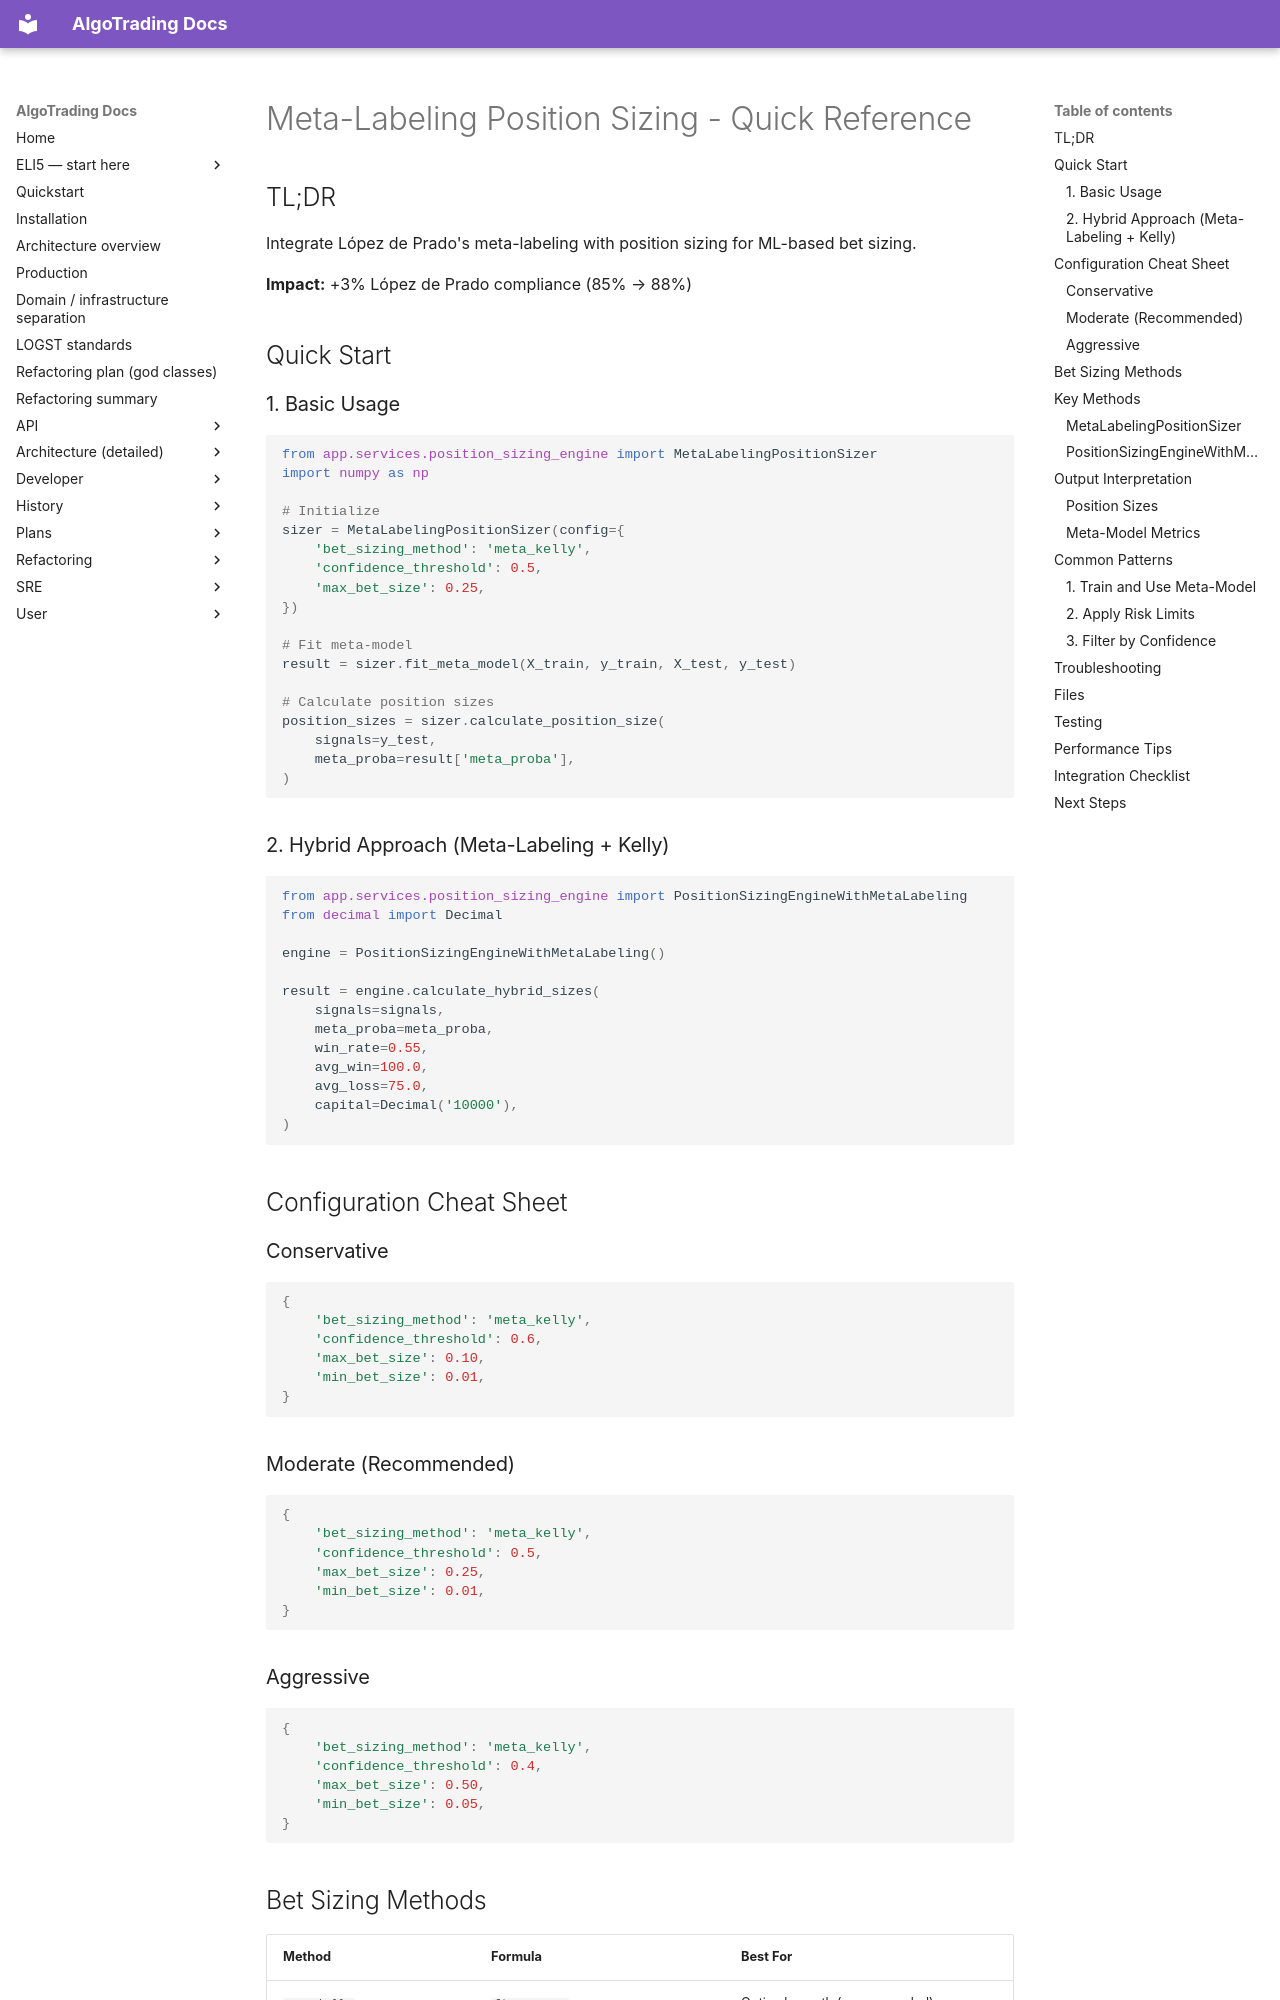

repository: KepaCantero/robotTrading · page: META_LABELING_QUICK_REFERENCE/index.html · generator: mkdocs

# Meta-Labeling Position Sizing - Quick Reference

## TL;DR

Integrate López de Prado's meta-labeling with position sizing for ML-based bet sizing.

**Impact:** +3% López de Prado compliance (85% → 88%)

## Quick Start

### 1. Basic Usage

```python
from app.services.position_sizing_engine import MetaLabelingPositionSizer
import numpy as np

# Initialize
sizer = MetaLabelingPositionSizer(config={
    'bet_sizing_method': 'meta_kelly',
    'confidence_threshold': 0.5,
    'max_bet_size': 0.25,
})

# Fit meta-model
result = sizer.fit_meta_model(X_train, y_train, X_test, y_test)

# Calculate position sizes
position_sizes = sizer.calculate_position_size(
    signals=y_test,
    meta_proba=result['meta_proba'],
)
```

### 2. Hybrid Approach (Meta-Labeling + Kelly)

```python
from app.services.position_sizing_engine import PositionSizingEngineWithMetaLabeling
from decimal import Decimal

engine = PositionSizingEngineWithMetaLabeling()

result = engine.calculate_hybrid_sizes(
    signals=signals,
    meta_proba=meta_proba,
    win_rate=0.55,
    avg_win=100.0,
    avg_loss=75.0,
    capital=Decimal('10000'),
)
```

## Configuration Cheat Sheet

### Conservative
```python
{
    'bet_sizing_method': 'meta_kelly',
    'confidence_threshold': 0.6,
    'max_bet_size': 0.10,
    'min_bet_size': 0.01,
}
```

### Moderate (Recommended)
```python
{
    'bet_sizing_method': 'meta_kelly',
    'confidence_threshold': 0.5,
    'max_bet_size': 0.25,
    'min_bet_size': 0.01,
}
```

### Aggressive
```python
{
    'bet_sizing_method': 'meta_kelly',
    'confidence_threshold': 0.4,
    'max_bet_size': 0.50,
    'min_bet_size': 0.05,
}
```

## Bet Sizing Methods

| Method | Formula | Best For |
|--------|---------|----------|
| `meta_kelly` | `f* = 2p - 1` | Optimal growth (recommended) |
| `meta_probability` | `size = p` | Simple, conservative |
| `meta_expected_value` | `EV = p*gain + (1-p)*loss` | Risk-adjusted |

## Key Methods
